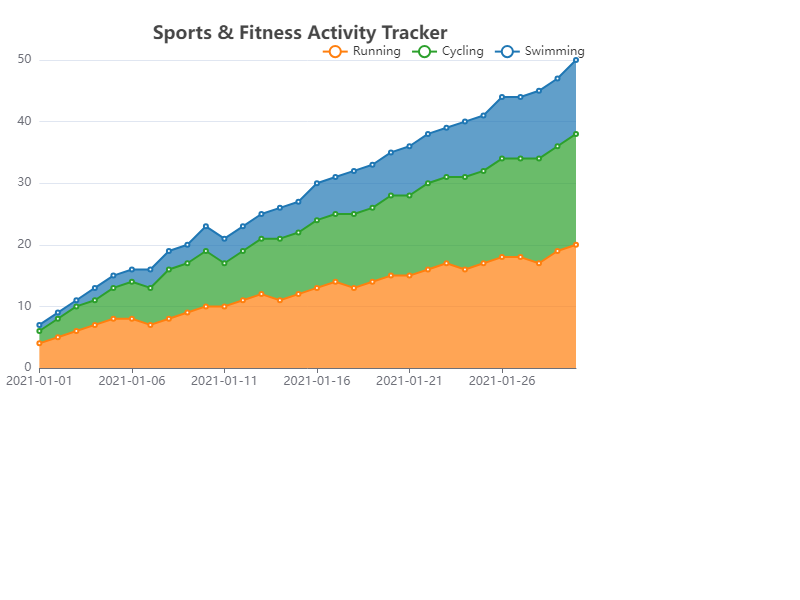

Data behind this chart, as committed beside it:
Date, Running, Cycling, Swimming
2021-01-01, 4, 2, 1
2021-01-02, 5, 3, 1
2021-01-03, 6, 4, 1
2021-01-04, 7, 4, 2
2021-01-05, 8, 5, 2
2021-01-06, 8, 6, 2
2021-01-07, 7, 6, 3
2021-01-08, 8, 8, 3
2021-01-09, 9, 8, 3
2021-01-10, 10, 9, 4
2021-01-11, 10, 7, 4
2021-01-12, 11, 8, 4
2021-01-13, 12, 9, 4
2021-01-14, 11, 10, 5
2021-01-15, 12, 10, 5
2021-01-16, 13, 11, 6
2021-01-17, 14, 11, 6
2021-01-18, 13, 12, 7
2021-01-19, 14, 12, 7
2021-01-20, 15, 13, 7
2021-01-21, 15, 13, 8
2021-01-22, 16, 14, 8
2021-01-23, 17, 14, 8
2021-01-24, 16, 15, 9
2021-01-25, 17, 15, 9
2021-01-26, 18, 16, 10
2021-01-27, 18, 16, 10
2021-01-28, 17, 17, 11
2021-01-29, 19, 17, 11
2021-01-30, 20, 18, 12
